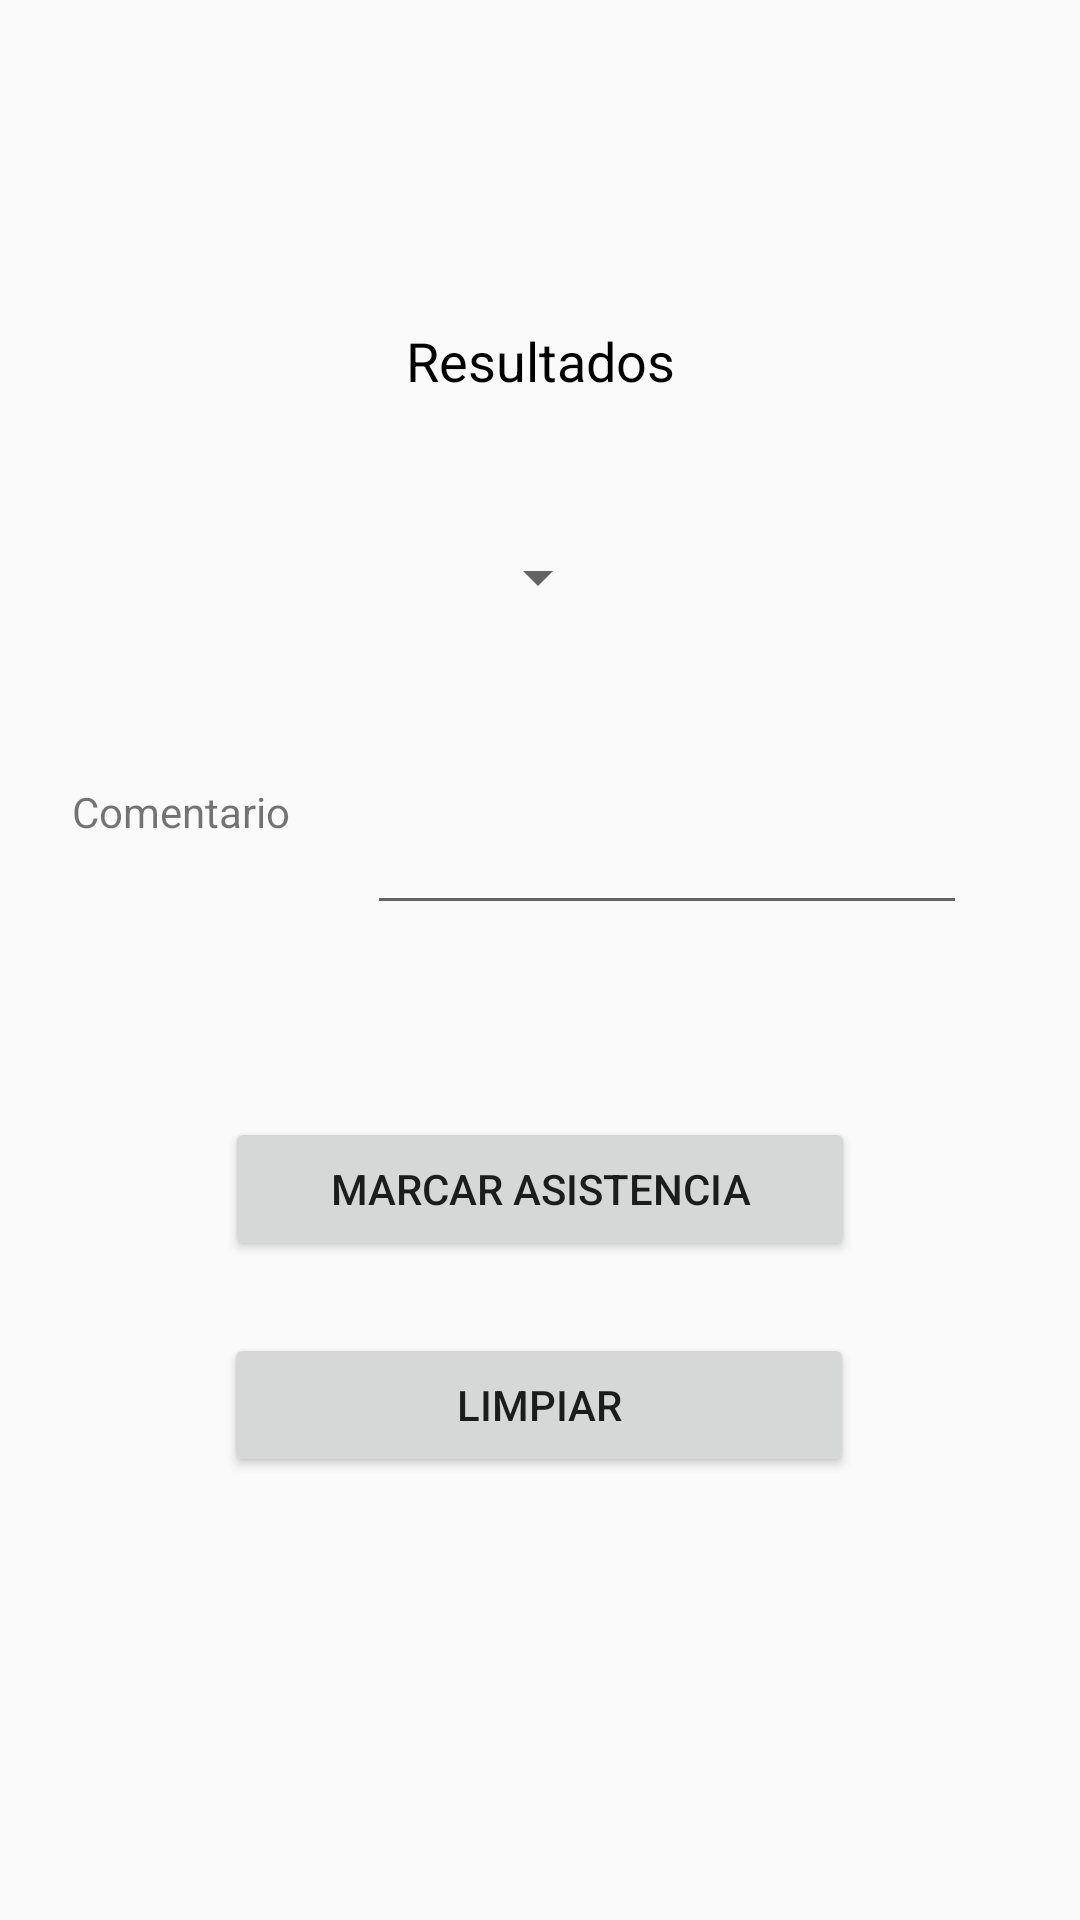

The Android layout XML behind this screen, and the referenced resources:
<!-- AndroidManifest.xml: application theme Theme.AppCompat.DayNight -->
<!-- res/layout/activity_lector_qr.xml -->
<?xml version="1.0" encoding="utf-8"?>
<androidx.constraintlayout.widget.ConstraintLayout xmlns:android="http://schemas.android.com/apk/res/android"
    xmlns:app="http://schemas.android.com/apk/res-auto"
    xmlns:tools="http://schemas.android.com/tools"
    android:layout_width="match_parent"
    android:layout_height="match_parent"
    tools:context=".LectorQr">

    <Button
        android:id="@+id/btnLimpiar"
        android:layout_width="210dp"
        android:layout_height="wrap_content"
        android:layout_marginTop="24dp"
        android:onClick="limpiar"
        android:text="@string/limpiar"
        app:layout_constraintEnd_toEndOf="parent"
        app:layout_constraintHorizontal_bias="0.498"
        app:layout_constraintStart_toStartOf="parent"
        app:layout_constraintTop_toBottomOf="@+id/btnMarcar" />

    <Button
        android:id="@+id/btnMarcar"
        android:layout_width="210dp"
        android:layout_height="wrap_content"
        android:layout_marginTop="64dp"
        android:onClick="insertarAsistencia"
        android:text="@string/marcar_asistencia"
        app:layout_constraintEnd_toEndOf="parent"
        app:layout_constraintStart_toStartOf="parent"
        app:layout_constraintTop_toBottomOf="@+id/txtComentario" />

    <TextView
        android:id="@+id/txtVisor"
        android:layout_width="wrap_content"
        android:layout_height="wrap_content"
        android:layout_marginTop="108dp"
        android:text="@string/txtVisor"
        android:textColor="@color/black"
        android:textSize="18sp"
        app:layout_constraintEnd_toEndOf="parent"
        app:layout_constraintStart_toStartOf="parent"
        app:layout_constraintTop_toTopOf="parent" />

    <EditText
        android:id="@+id/txtComentario"
        android:layout_width="200dp"
        android:layout_height="48dp"
        android:layout_marginStart="16dp"
        android:layout_marginTop="44dp"
        android:minHeight="48dp"
        android:textColor="@color/black"
        android:textSize="18sp"
        app:layout_constraintEnd_toEndOf="parent"
        app:layout_constraintHorizontal_bias="0.204"
        app:layout_constraintStart_toEndOf="@+id/textView4"
        app:layout_constraintTop_toBottomOf="@+id/spinner_tipo" />

    <Spinner
        android:id="@+id/spinner_tipo"
        android:layout_width="wrap_content"
        android:layout_height="wrap_content"
        android:layout_marginTop="36dp"
        android:minHeight="48dp"
        android:spinnerMode="dropdown"
        app:layout_constraintEnd_toEndOf="parent"
        app:layout_constraintHorizontal_bias="0.498"
        app:layout_constraintStart_toStartOf="parent"
        app:layout_constraintTop_toBottomOf="@+id/txtVisor" />

    <TextView
        android:id="@+id/textView4"
        android:layout_width="wrap_content"
        android:layout_height="48dp"
        android:layout_marginStart="24dp"
        android:layout_marginTop="16dp"
        android:layout_marginBottom="63dp"
        android:minHeight="48dp"
        android:text="@string/label_comentario"
        app:layout_constraintBottom_toTopOf="@+id/btnMarcar"
        app:layout_constraintStart_toStartOf="parent"
        app:layout_constraintTop_toBottomOf="@+id/spinner_tipo"
        app:layout_constraintVertical_bias="0.984" />


</androidx.constraintlayout.widget.ConstraintLayout>
<!-- resources referenced by this layout -->
<resources>
  <color name="black">#FF000000</color>
  <string name="label_comentario">Comentario</string>
  <string name="limpiar">limpiar</string>
  <string name="marcar_asistencia">Marcar Asistencia</string>
  <string name="txtVisor">Resultados</string>
</resources>
